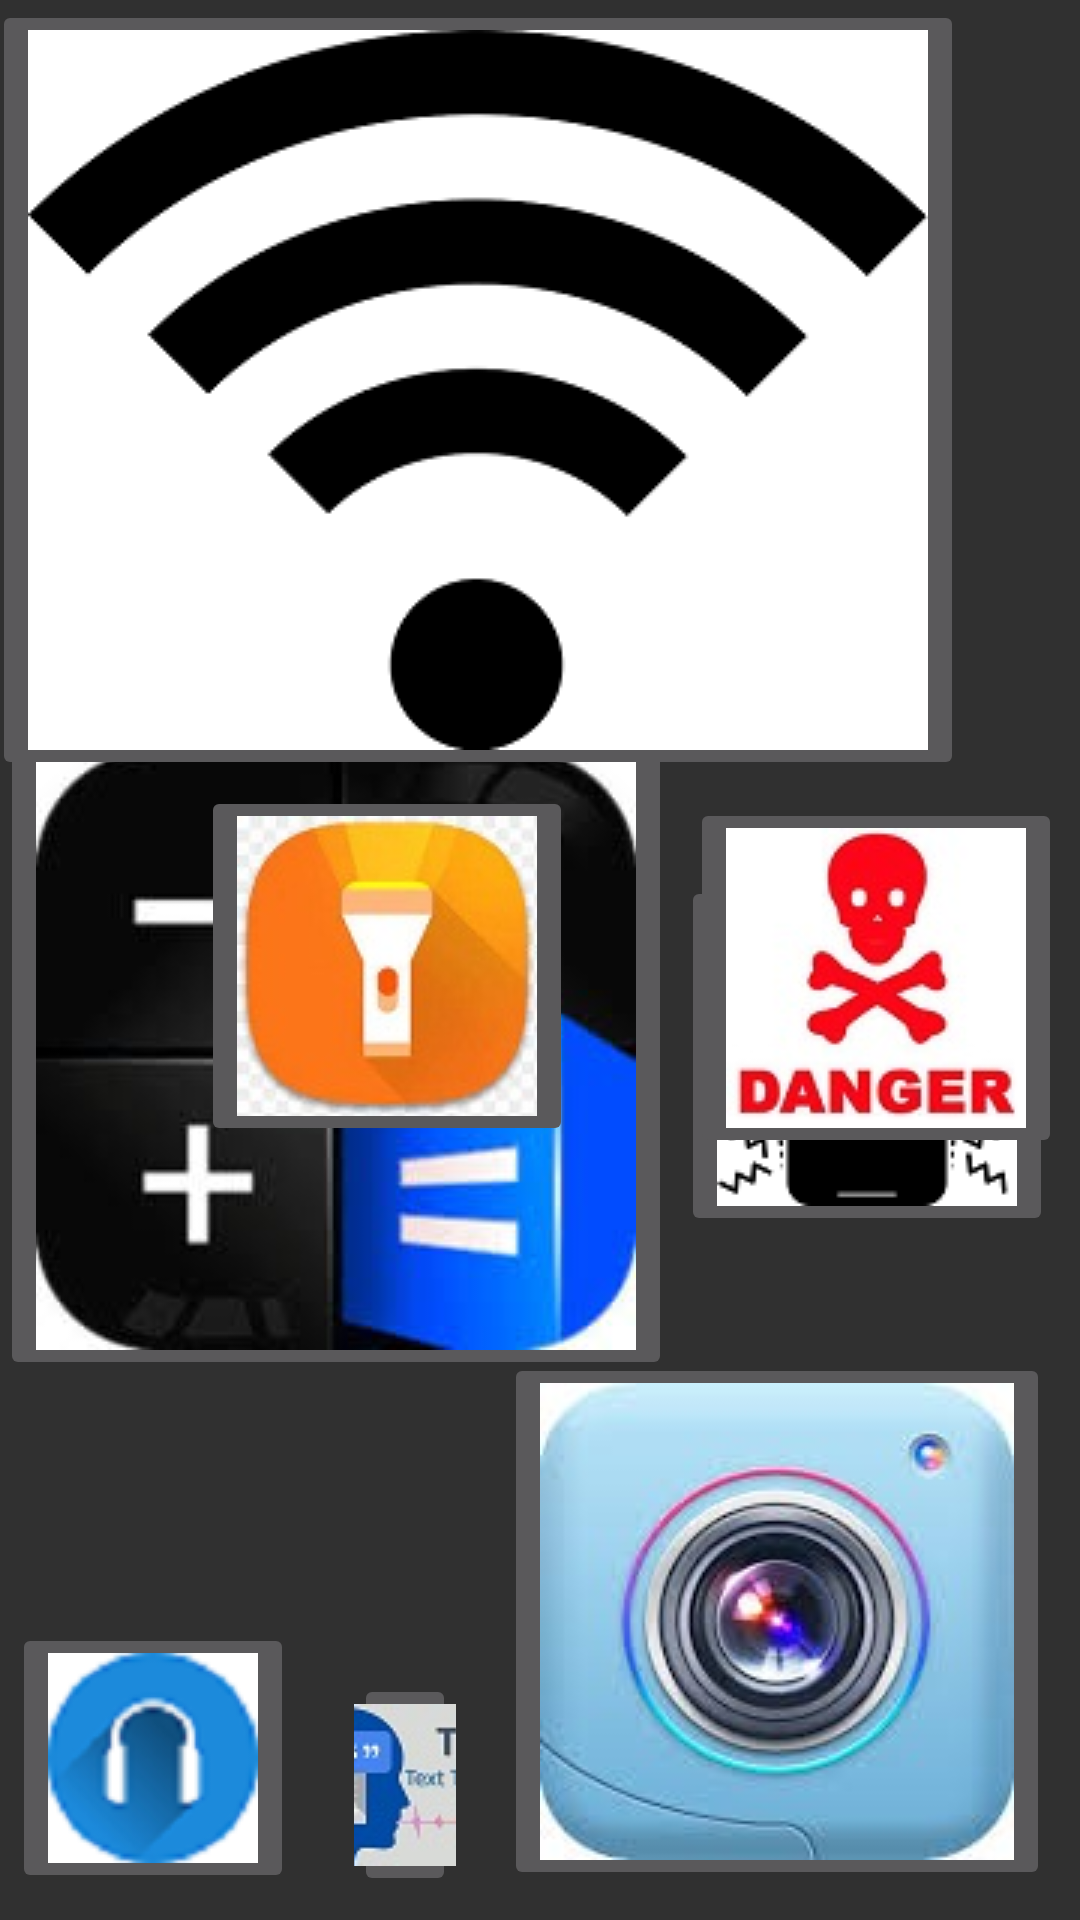

Android layout source for this screen:
<!-- AndroidManifest.xml: application theme Theme.App60 -->
<!-- res/layout/activity_tools.xml -->
<?xml version="1.0" encoding="utf-8"?>
<RelativeLayout xmlns:android="http://schemas.android.com/apk/res/android"
    xmlns:app="http://schemas.android.com/apk/res-auto"
    xmlns:tools="http://schemas.android.com/tools"
    android:layout_width="match_parent"
    android:layout_height="match_parent"
    android:background="@drawable/wal"
    tools:context=".tools">

    <ImageButton
        android:id="@+id/imageButton18"
        android:layout_width="wrap_content"
        android:layout_height="wrap_content"
        android:layout_alignParentStart="true"
        android:layout_alignParentEnd="true"
        android:layout_alignParentBottom="true"
        android:layout_marginStart="3dp"
        android:layout_marginEnd="342dp"
        android:layout_marginBottom="466dp"
        app:srcCompat="@drawable/logo" />

    <ImageButton
        android:id="@+id/imageButton5"
        android:layout_width="wrap_content"
        android:layout_height="wrap_content"
        android:layout_alignParentStart="true"
        android:layout_alignParentBottom="true"
        android:layout_centerVertical="true"
        android:layout_marginStart="0dp"
        android:layout_marginBottom="180dp"
        app:layout_constraintEnd_toEndOf="parent"
        app:layout_constraintHorizontal_bias="0.021"
        app:layout_constraintStart_toStartOf="parent"
        app:srcCompat="@drawable/cal"
        tools:layout_editor_absoluteY="6dp" />

    <ImageButton
        android:id="@+id/imageButton22"
        android:layout_width="85dp"
        android:layout_height="wrap_content"
        android:layout_alignParentStart="true"
        android:layout_alignParentEnd="true"
        android:layout_alignParentBottom="true"
        android:layout_centerVertical="true"
        android:layout_marginStart="118dp"
        android:layout_marginTop="13dp"
        android:layout_marginEnd="208dp"
        android:layout_marginBottom="8dp"
        app:srcCompat="@drawable/images" />

    <ImageButton
        android:id="@+id/imageButton23"
        android:layout_width="wrap_content"
        android:layout_height="wrap_content"
        android:layout_marginStart="-3dp"
        android:layout_marginBottom="4dp"
        android:baselineAligned="false"
        app:srcCompat="@drawable/black" />

    <ImageButton
        android:id="@+id/imageButton6"
        android:layout_width="wrap_content"
        android:layout_height="wrap_content"
        android:layout_alignParentStart="true"
        android:layout_alignParentBottom="true"
        android:layout_marginStart="4dp"
        android:layout_marginBottom="9dp"
        app:srcCompat="@drawable/mpplayer" />

    <ImageButton
        android:id="@+id/imageButton20"
        android:layout_width="wrap_content"
        android:layout_height="wrap_content"
        android:layout_alignParentEnd="true"
        android:layout_alignParentBottom="true"
        android:layout_marginEnd="10dp"
        android:layout_marginBottom="10dp"
        app:srcCompat="@drawable/camera" />

    <ImageButton
        android:id="@+id/imageButton25"
        android:layout_width="wrap_content"
        android:layout_height="wrap_content"
        android:layout_alignParentTop="true"
        android:layout_alignParentEnd="true"
        android:layout_marginTop="262dp"
        android:layout_marginEnd="169dp"
        app:srcCompat="@drawable/torch" />

    <ImageButton
        android:id="@+id/imageButton"
        android:layout_width="wrap_content"
        android:layout_height="wrap_content"
        android:layout_alignParentEnd="true"
        android:layout_alignParentBottom="true"
        android:layout_marginEnd="9dp"
        android:layout_marginBottom="228dp"
        app:srcCompat="@drawable/vibrate" />

    <ImageButton
        android:id="@+id/imageButton27"
        android:layout_width="wrap_content"
        android:layout_height="wrap_content"
        android:layout_alignParentTop="true"
        android:layout_alignParentEnd="true"
        android:layout_centerVertical="true"
        android:layout_marginTop="266dp"
        android:layout_marginEnd="6dp"
        app:srcCompat="@drawable/download" />

</RelativeLayout>
<!-- resources referenced by this layout -->
<resources>
  <!-- drawable black: png bitmap (drawable, 8695 bytes) -->
  <!-- drawable cal: jpeg bitmap (drawable, 5193 bytes) -->
  <!-- drawable camera: jpg bitmap (drawable, 8181 bytes) -->
  <!-- drawable download: jpeg bitmap (drawable, 5579 bytes) -->
  <!-- drawable images: jpeg bitmap (drawable, 3969 bytes) -->
  <!-- drawable logo: jpg bitmap (drawable, 3038 bytes) -->
  <!-- drawable mpplayer: png bitmap (drawable, 6274 bytes) -->
  <!-- drawable torch: jpg bitmap (drawable, 4971 bytes) -->
  <!-- drawable vibrate: png bitmap (drawable, 3521 bytes) -->
  <style name="Theme.App60" parent="Theme.AppCompat">
          
          <item name="colorPrimary">#079FAB</item>
          <item name="colorPrimaryVariant">#079FAB</item>
          <item name="colorOnPrimary">@color/white</item>
          
          <item name="colorSecondary">@color/teal_200</item>
          <item name="colorSecondaryVariant">@color/teal_700</item>
          <item name="colorOnSecondary">@color/black</item>
          
          <item name="android:statusBarColor">?attr/colorPrimaryVariant</item>
          
      </style>
  <color name="white">#FFFFFFFF</color>
  <color name="teal_200">#FF03DAC5</color>
  <color name="teal_700">#FF018786</color>
  <color name="black">#FF000000</color>
</resources>
